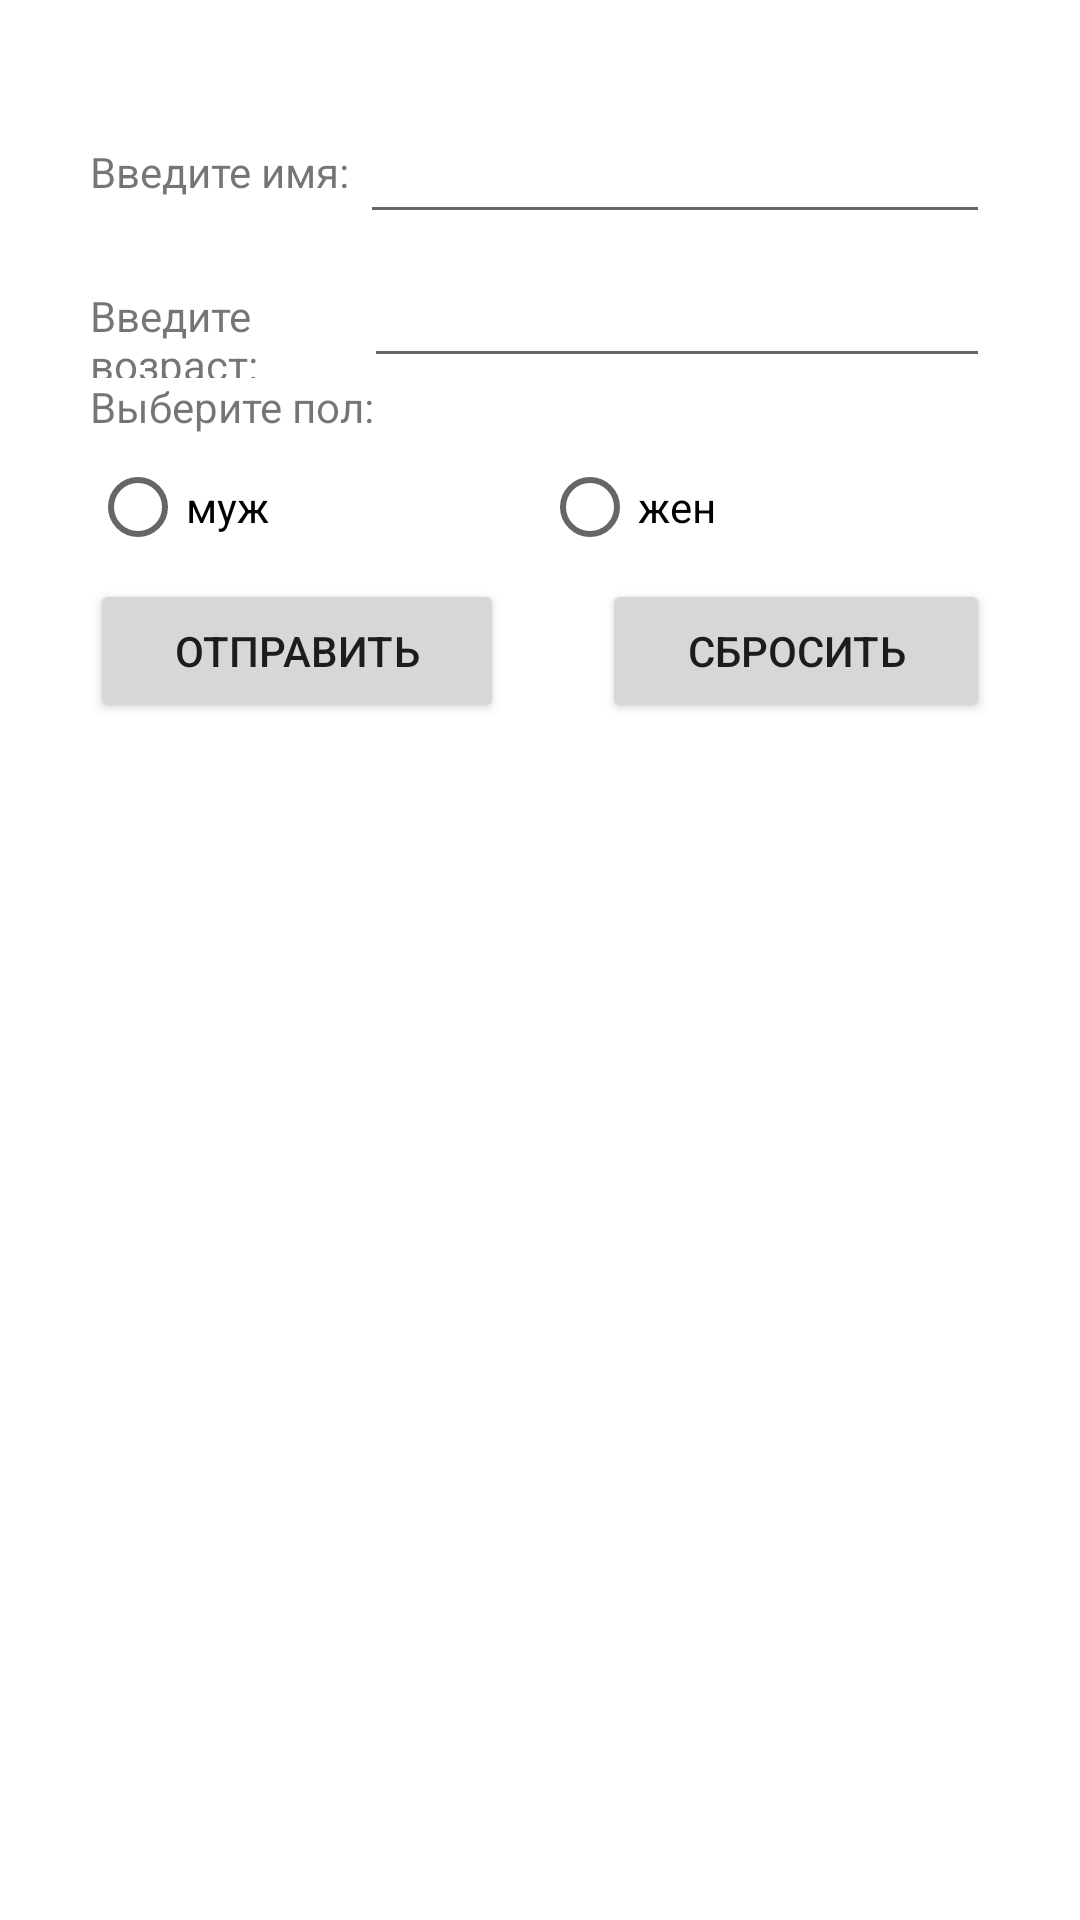

This screen was rendered from an Android layout file. Write that file and the resources it references.
<!-- AndroidManifest.xml: application theme Theme.Lab_01 -->
<!-- res/layout/activity_main.xml -->
<?xml version="1.0" encoding="utf-8"?>
<androidx.constraintlayout.widget.ConstraintLayout xmlns:android="http://schemas.android.com/apk/res/android"
    xmlns:app="http://schemas.android.com/apk/res-auto"
    xmlns:tools="http://schemas.android.com/tools"
    android:layout_width="match_parent"
    android:layout_height="match_parent"
    tools:context=".MainActivity">

    <LinearLayout
        android:layout_width="match_parent"
        android:layout_height="wrap_content"
        android:orientation="vertical"
        android:padding="30dp"
        tools:layout_editor_absoluteX="1dp"
        tools:layout_editor_absoluteY="1dp"
        tools:ignore="MissingConstraints">

        <LinearLayout
            android:layout_width="match_parent"
            android:layout_height="wrap_content"
            android:orientation="horizontal">

            <TextView
                android:id="@+id/textView"
                android:layout_width="wrap_content"
                android:layout_height="wrap_content"
                android:layout_weight="1"
                android:text="Введите имя: " />

            <EditText
                android:id="@+id/editName"
                android:layout_width="wrap_content"
                android:layout_height="wrap_content"
                android:ems="10"
                android:hint=" "
                android:inputType="textPersonName"
                android:minHeight="48dp" />
        </LinearLayout>

        <LinearLayout
            android:layout_width="match_parent"
            android:layout_height="wrap_content"
            android:orientation="horizontal">

            <TextView
                android:id="@+id/textView2"
                android:layout_width="wrap_content"
                android:layout_height="wrap_content"
                android:layout_weight="20"
                android:text="Введите возраст:" />

            <EditText
                android:id="@+id/editAge"
                android:layout_width="wrap_content"
                android:layout_height="wrap_content"
                android:layout_weight="1"
                android:ems="10"
                android:hint=" "
                android:inputType="number"
                android:minHeight="48dp" />
        </LinearLayout>

        <LinearLayout
            android:layout_width="match_parent"
            android:layout_height="wrap_content"
            android:orientation="horizontal">

            <TextView
                android:id="@+id/textView3"
                android:layout_width="wrap_content"
                android:layout_height="wrap_content"
                android:layout_weight="1"
                android:text="Выберите пол:" />
        </LinearLayout>

        <LinearLayout
            android:layout_width="match_parent"
            android:layout_height="wrap_content"
            android:orientation="horizontal">

            <RadioGroup
                android:layout_width="match_parent"
                android:id="@+id/editGender"
                android:layout_height="match_parent"
                android:orientation="horizontal"
                android:layout_weight="1">

                <RadioButton
                    android:id="@+id/rbMale"
                    android:layout_width="wrap_content"
                    android:layout_height="wrap_content"
                    android:layout_weight="1"
                    android:text="муж" />

                <RadioButton
                    android:id="@+id/rbFemale"
                    android:layout_width="wrap_content"
                    android:layout_height="wrap_content"
                    android:layout_weight="1"
                    android:text="жен" />
            </RadioGroup>
        </LinearLayout>

        <LinearLayout
            android:layout_width="match_parent"
            android:layout_height="wrap_content"
            android:orientation="horizontal">

            <Button
                android:id="@+id/button"
                android:layout_width="wrap_content"
                android:layout_height="wrap_content"
                android:layout_weight="1"
                android:onClick="submit"
                android:text="Отправить" />
            <TextView
                android:id="@+id/space"
                android:layout_width="wrap_content"
                android:layout_height="wrap_content"
                android:layout_weight="1"
                android:layout_centerHorizontal="true"/>
            <Button
                android:id="@+id/button2"
                android:layout_width="wrap_content"
                android:layout_height="wrap_content"
                android:layout_weight="1"
                android:onClick="clear"
                android:text="Сбросить" />
        </LinearLayout>

    </LinearLayout>
</androidx.constraintlayout.widget.ConstraintLayout>
<!-- resources referenced by this layout -->
<resources>
  <style name="Theme.Lab_01" parent="Theme.MaterialComponents.DayNight.DarkActionBar">
          
          <item name="colorPrimary">@color/purple_500</item>
          <item name="colorPrimaryVariant">@color/purple_700</item>
          <item name="colorOnPrimary">@color/white</item>
          
          <item name="colorSecondary">@color/teal_200</item>
          <item name="colorSecondaryVariant">@color/teal_700</item>
          <item name="colorOnSecondary">@color/black</item>
          
          <item name="android:statusBarColor">?attr/colorPrimaryVariant</item>
          
      </style>
  <!-- not gathered from this repository: default colours our renderer supplied (Android Studio template values) -->
  <color name="purple_500">#FF6200EE</color>
  <color name="purple_700">#FF3700B3</color>
  <color name="teal_200">#FF03DAC5</color>
  <color name="teal_700">#FF018786</color>
  <color name="black">#FF000000</color>
  <color name="white">#FFFFFFFF</color>
</resources>
